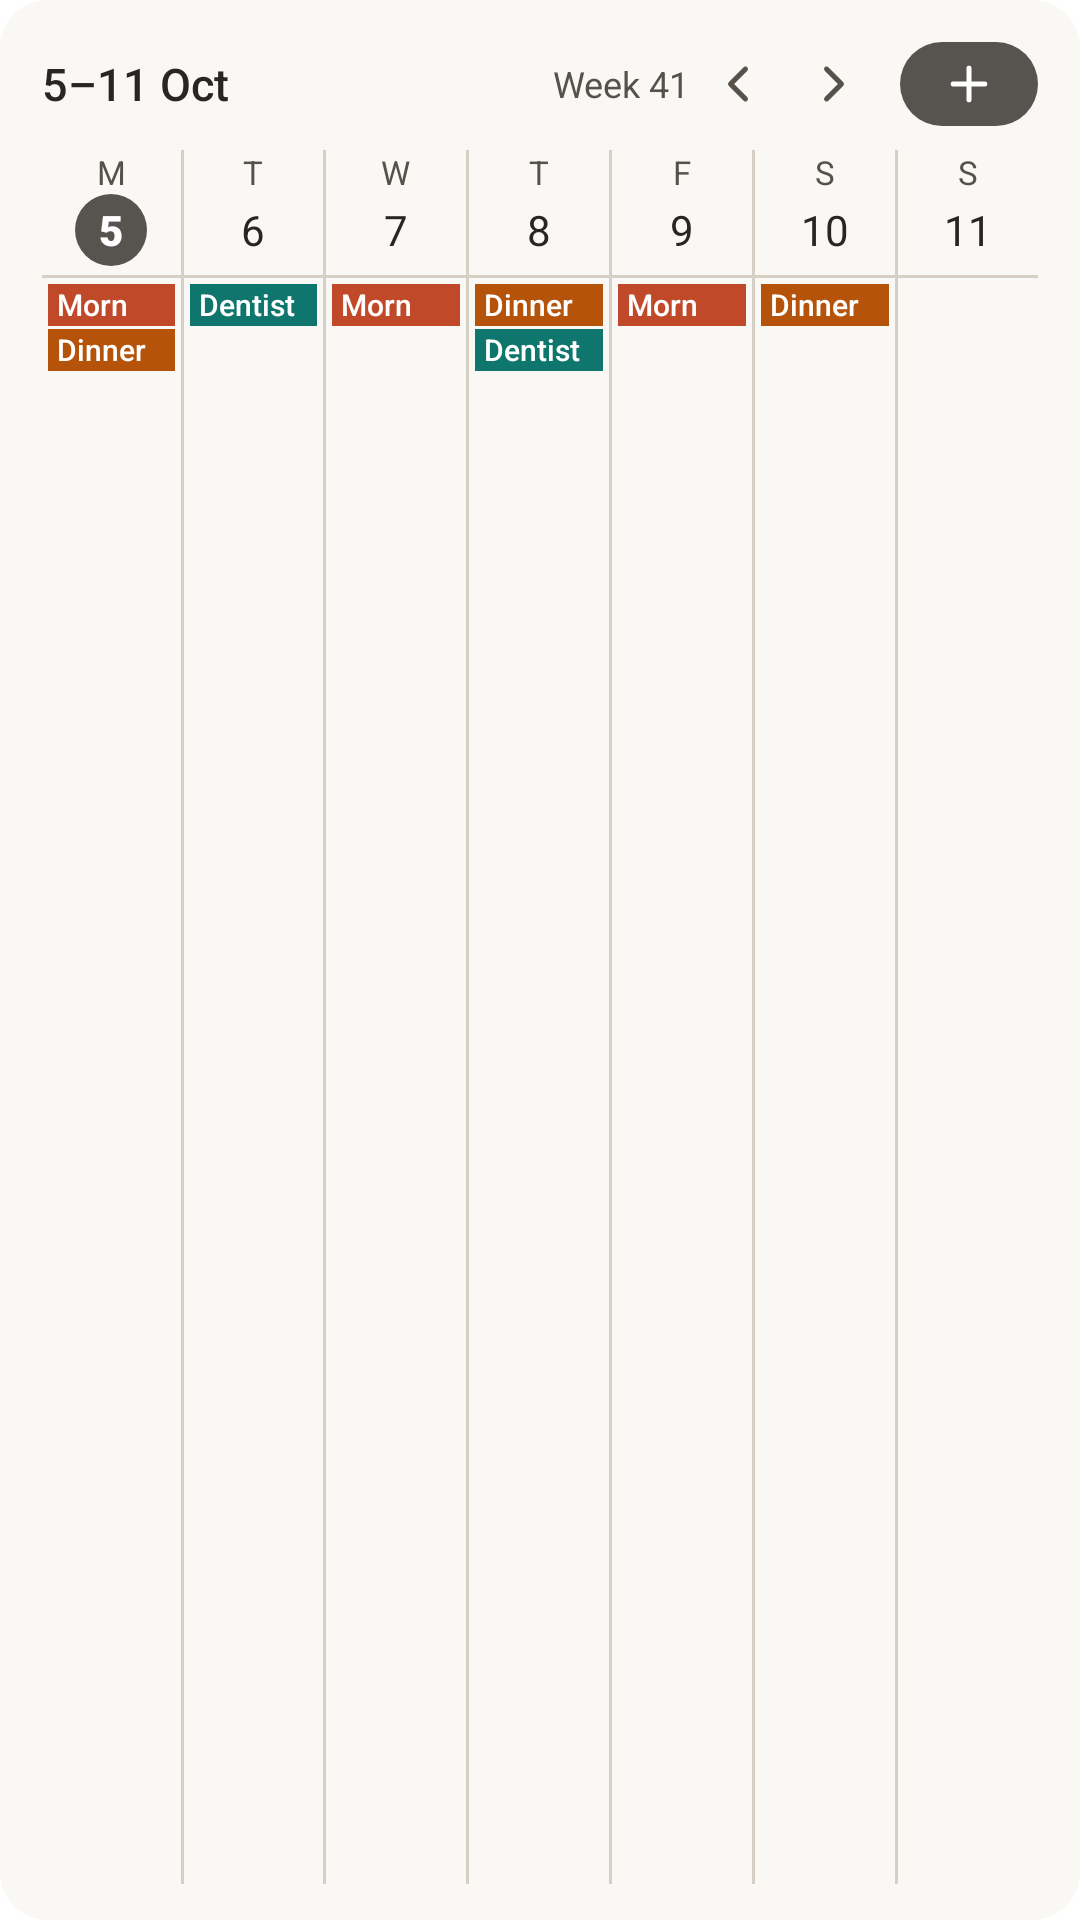

Here is an Android app screen rendered from its layout file. Give the layout XML and the strings, colors and styles it references.
<!-- AndroidManifest.xml: fallback theme Theme.MaterialComponents.DayNight.NoActionBar -->
<!-- res/layout/widget_preview_week_grid.xml -->
<?xml version="1.0" encoding="utf-8"?>
<LinearLayout xmlns:android="http://schemas.android.com/apk/res/android"
    xmlns:tools="http://schemas.android.com/tools"
    android:layout_width="match_parent"
    android:layout_height="match_parent"
    android:background="@drawable/widget_preview_background"
    android:orientation="vertical"
    android:paddingHorizontal="14dp"
    android:paddingVertical="12dp"
    tools:ignore="HardcodedText,ContentDescription,TooManyViews,NestedWeights">

    <LinearLayout
        android:layout_width="match_parent"
        android:layout_height="wrap_content"
        android:layout_marginBottom="6dp"
        android:gravity="center_vertical"
        android:orientation="horizontal">

        <TextView
            android:layout_width="0dp"
            android:layout_height="wrap_content"
            android:layout_weight="1"
            android:fontFamily="sans-serif-medium"
            android:text="@string/widget_preview_week_range"
            android:textColor="@color/planr_widget_ink"
            android:textSize="15sp" />

        <TextView
            android:layout_width="wrap_content"
            android:layout_height="wrap_content"
            android:text="@string/widget_preview_week_number"
            android:textColor="@color/planr_widget_muted"
            android:textSize="12sp" />

        <ImageView style="@style/PlanrWidgetPreviewHeaderIcon" android:src="@drawable/ic_widget_chevron_left" />
        <ImageView style="@style/PlanrWidgetPreviewHeaderIcon" android:src="@drawable/ic_widget_chevron_right" />

        <FrameLayout
            android:layout_width="wrap_content"
            android:layout_height="wrap_content"
            android:layout_marginStart="6dp"
            android:background="@drawable/widget_preview_pill_accent"
            android:paddingHorizontal="14dp"
            android:paddingVertical="5dp">

            <ImageView
                android:layout_width="18dp"
                android:layout_height="18dp"
                android:src="@drawable/ic_widget_plus"
                android:tint="@color/planr_widget_on_accent"
                tools:ignore="UseAppTint" />
        </FrameLayout>
    </LinearLayout>

    <LinearLayout
        android:layout_width="match_parent"
        android:layout_height="0dp"
        android:layout_weight="1"
        android:background="@color/planr_widget_outline"
        android:orientation="vertical">

        <LinearLayout
            android:layout_width="match_parent"
            android:layout_height="wrap_content"
            android:orientation="horizontal">
            <LinearLayout style="@style/PlanrWidgetPreviewWeekGridHead">
                <TextView style="@style/PlanrWidgetPreviewWeekGridWeekday" android:text="@string/widget_preview_weekday_1" />
                <TextView style="@style/PlanrWidgetPreviewDate" android:background="@drawable/widget_preview_pill_accent" android:fontFamily="sans-serif-black" android:text="5" android:textColor="@color/planr_widget_on_accent" />
            </LinearLayout>
            <LinearLayout style="@style/PlanrWidgetPreviewWeekGridHead" android:layout_marginStart="1dp">
                <TextView style="@style/PlanrWidgetPreviewWeekGridWeekday" android:text="@string/widget_preview_weekday_2" />
                <TextView style="@style/PlanrWidgetPreviewDate" android:text="6" android:textColor="@color/planr_widget_ink" />
            </LinearLayout>
            <LinearLayout style="@style/PlanrWidgetPreviewWeekGridHead" android:layout_marginStart="1dp">
                <TextView style="@style/PlanrWidgetPreviewWeekGridWeekday" android:text="@string/widget_preview_weekday_3" />
                <TextView style="@style/PlanrWidgetPreviewDate" android:text="7" android:textColor="@color/planr_widget_ink" />
            </LinearLayout>
            <LinearLayout style="@style/PlanrWidgetPreviewWeekGridHead" android:layout_marginStart="1dp">
                <TextView style="@style/PlanrWidgetPreviewWeekGridWeekday" android:text="@string/widget_preview_weekday_4" />
                <TextView style="@style/PlanrWidgetPreviewDate" android:text="8" android:textColor="@color/planr_widget_ink" />
            </LinearLayout>
            <LinearLayout style="@style/PlanrWidgetPreviewWeekGridHead" android:layout_marginStart="1dp">
                <TextView style="@style/PlanrWidgetPreviewWeekGridWeekday" android:text="@string/widget_preview_weekday_5" />
                <TextView style="@style/PlanrWidgetPreviewDate" android:text="9" android:textColor="@color/planr_widget_ink" />
            </LinearLayout>
            <LinearLayout style="@style/PlanrWidgetPreviewWeekGridHead" android:layout_marginStart="1dp">
                <TextView style="@style/PlanrWidgetPreviewWeekGridWeekday" android:text="@string/widget_preview_weekday_6" />
                <TextView style="@style/PlanrWidgetPreviewDate" android:text="10" android:textColor="@color/planr_widget_ink" />
            </LinearLayout>
            <LinearLayout style="@style/PlanrWidgetPreviewWeekGridHead" android:layout_marginStart="1dp">
                <TextView style="@style/PlanrWidgetPreviewWeekGridWeekday" android:text="@string/widget_preview_weekday_7" />
                <TextView style="@style/PlanrWidgetPreviewDate" android:text="11" android:textColor="@color/planr_widget_ink" />
            </LinearLayout>
        </LinearLayout>

        <LinearLayout
            android:layout_width="match_parent"
            android:layout_height="0dp"
            android:layout_weight="1"
            android:layout_marginTop="1dp"
            android:orientation="horizontal">
            <LinearLayout style="@style/PlanrWidgetPreviewDay" android:paddingTop="2dp">
                <TextView style="@style/PlanrWidgetPreviewChip" android:background="@color/planr_widget_member_a" android:text="@string/widget_preview_event_1" />
                <TextView style="@style/PlanrWidgetPreviewChip" android:background="@color/planr_widget_shared" android:text="@string/widget_preview_event_3" />
            </LinearLayout>
            <LinearLayout style="@style/PlanrWidgetPreviewDay" android:paddingTop="2dp" android:layout_marginStart="1dp">
                <TextView style="@style/PlanrWidgetPreviewChip" android:background="@color/planr_widget_member_b" android:text="@string/widget_preview_event_2" />
            </LinearLayout>
            <LinearLayout style="@style/PlanrWidgetPreviewDay" android:paddingTop="2dp" android:layout_marginStart="1dp">
                <TextView style="@style/PlanrWidgetPreviewChip" android:background="@color/planr_widget_member_a" android:text="@string/widget_preview_event_1" />
            </LinearLayout>
            <LinearLayout style="@style/PlanrWidgetPreviewDay" android:paddingTop="2dp" android:layout_marginStart="1dp">
                <TextView style="@style/PlanrWidgetPreviewChip" android:background="@color/planr_widget_shared" android:text="@string/widget_preview_event_3" />
                <TextView style="@style/PlanrWidgetPreviewChip" android:background="@color/planr_widget_member_b" android:text="@string/widget_preview_event_2" />
            </LinearLayout>
            <LinearLayout style="@style/PlanrWidgetPreviewDay" android:paddingTop="2dp" android:layout_marginStart="1dp">
                <TextView style="@style/PlanrWidgetPreviewChip" android:background="@color/planr_widget_member_a" android:text="@string/widget_preview_event_1" />
            </LinearLayout>
            <LinearLayout style="@style/PlanrWidgetPreviewDay" android:paddingTop="2dp" android:layout_marginStart="1dp">
                <TextView style="@style/PlanrWidgetPreviewChip" android:background="@color/planr_widget_shared" android:text="@string/widget_preview_event_3" />
            </LinearLayout>
            <LinearLayout style="@style/PlanrWidgetPreviewDay" android:paddingTop="2dp" android:layout_marginStart="1dp">
            </LinearLayout>
        </LinearLayout>
    </LinearLayout>
</LinearLayout>
<!-- resources referenced by this layout -->
<resources>
  <color name="planr_widget_ink">#292524</color>
  <color name="planr_widget_member_a">#C0492A</color>
  <color name="planr_widget_member_b">#0F766E</color>
  <color name="planr_widget_muted">#57514B</color>
  <color name="planr_widget_on_accent">#FFFFFF</color>
  <color name="planr_widget_outline">#D6CFC6</color>
  <color name="planr_widget_shared">#B45309</color>
  <!-- drawable widget_preview_background (drawable) -->
  <?xml version="1.0" encoding="utf-8"?>
  <shape xmlns:android="http://schemas.android.com/apk/res/android" android:shape="rectangle">
      <solid android:color="@color/planr_widget_surface" />
      <corners android:radius="16dp" />
  </shape>
  <!-- drawable widget_preview_pill_accent (drawable) -->
  <?xml version="1.0" encoding="utf-8"?>
  <shape xmlns:android="http://schemas.android.com/apk/res/android" android:shape="rectangle">
      <solid android:color="@color/planr_widget_accent" />
      <corners android:radius="100dp" />
  </shape>
  <string name="widget_preview_event_1">Morning run</string>
  <string name="widget_preview_event_2">Dentist</string>
  <string name="widget_preview_event_3">Dinner with friends</string>
  <string name="widget_preview_week_number">Week 41</string>
  <string name="widget_preview_week_range">5–11 Oct</string>
  <string name="widget_preview_weekday_1">M</string>
  <string name="widget_preview_weekday_2">T</string>
  <string name="widget_preview_weekday_3">W</string>
  <string name="widget_preview_weekday_4">T</string>
  <string name="widget_preview_weekday_5">F</string>
  <string name="widget_preview_weekday_6">S</string>
  <string name="widget_preview_weekday_7">S</string>
  <style name="PlanrWidgetPreviewDate">
          <item name="android:layout_width">24dp</item>
          <item name="android:layout_height">24dp</item>
          <item name="android:gravity">center</item>
          <item name="android:maxLines">1</item>
          <item name="android:textSize">14sp</item>
      </style>
  <style name="PlanrWidgetPreviewDay">
          <item name="android:layout_width">0dp</item>
          <item name="android:layout_height">match_parent</item>
          <item name="android:layout_weight">1</item>
          <item name="android:background">@color/planr_widget_surface</item>
          <item name="android:gravity">center_horizontal</item>
          <item name="android:orientation">vertical</item>
      </style>
  <style name="PlanrWidgetPreviewHeaderIcon">
          <item name="android:layout_width">32dp</item>
          <item name="android:layout_height">32dp</item>
          <item name="android:padding">6dp</item>
          <item name="android:tint">@color/planr_widget_muted</item>
      </style>
  <style name="PlanrWidgetPreviewWeekGridHead">
          <item name="android:layout_width">0dp</item>
          <item name="android:layout_height">wrap_content</item>
          <item name="android:layout_weight">1</item>
          <item name="android:background">@color/planr_widget_surface</item>
          <item name="android:gravity">center_horizontal</item>
          <item name="android:orientation">vertical</item>
          <item name="android:paddingBottom">3dp</item>
      </style>
  <style name="PlanrWidgetPreviewWeekGridWeekday">
          <item name="android:layout_width">wrap_content</item>
          <item name="android:layout_height">wrap_content</item>
          <item name="android:textColor">@color/planr_widget_muted</item>
          <item name="android:textSize">11sp</item>
      </style>
  <color name="planr_widget_surface">#FAF8F5</color>
  <color name="planr_widget_accent">#57534E</color>
</resources>
